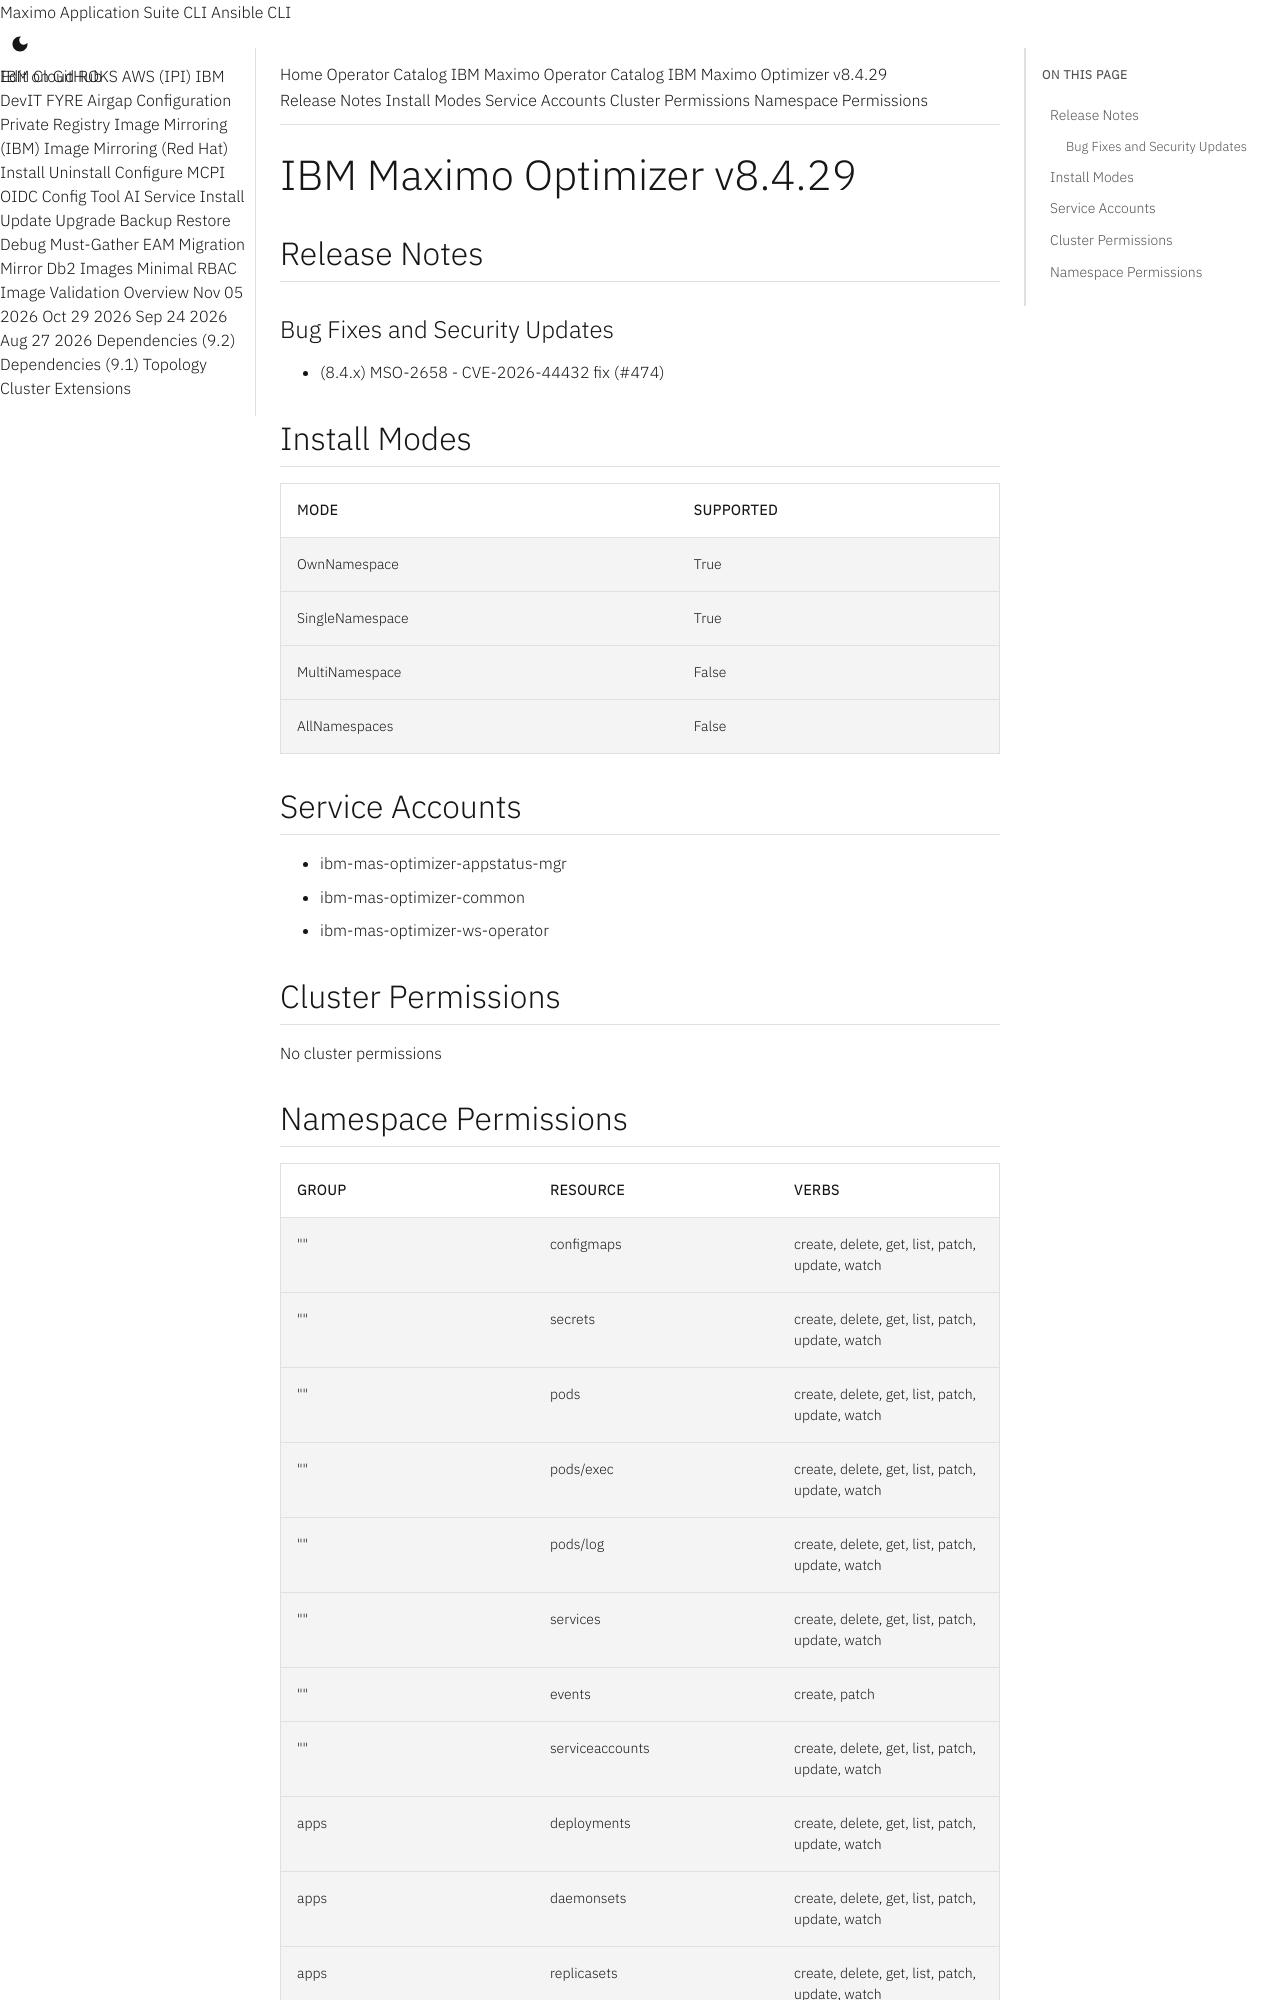

repository: ibm-mas/cli · page: catalogs/packages/ibm-mas-optimizer/8.4.29/index.html · generator: mkdocs

extra_breadcrumb_title_1: Operator Catalog
extra_breadcrumb_title_2: IBM Maximo Operator Catalog
extra_breadcrumb_url_2: ../../../
nav_title: Operator Catalog

IBM Maximo Optimizer v8.4.29
================================================================================

Release Notes
--------------------------------------------------------------------------------
### Bug Fixes and Security Updates
- (8.4.x) MSO-2658 - CVE-2026-44432 fix (#474)

Install Modes
--------------------------------------------------------------------------------
| Mode                 | Supported |
| :------------------- | :-------- |
| OwnNamespace         | True      |
| SingleNamespace      | True      |
| MultiNamespace       | False     |
| AllNamespaces        | False     |

Service Accounts
--------------------------------------------------------------------------------
- ibm-mas-optimizer-appstatus-mgr
- ibm-mas-optimizer-common
- ibm-mas-optimizer-ws-operator

Cluster Permissions
--------------------------------------------------------------------------------
No cluster permissions
